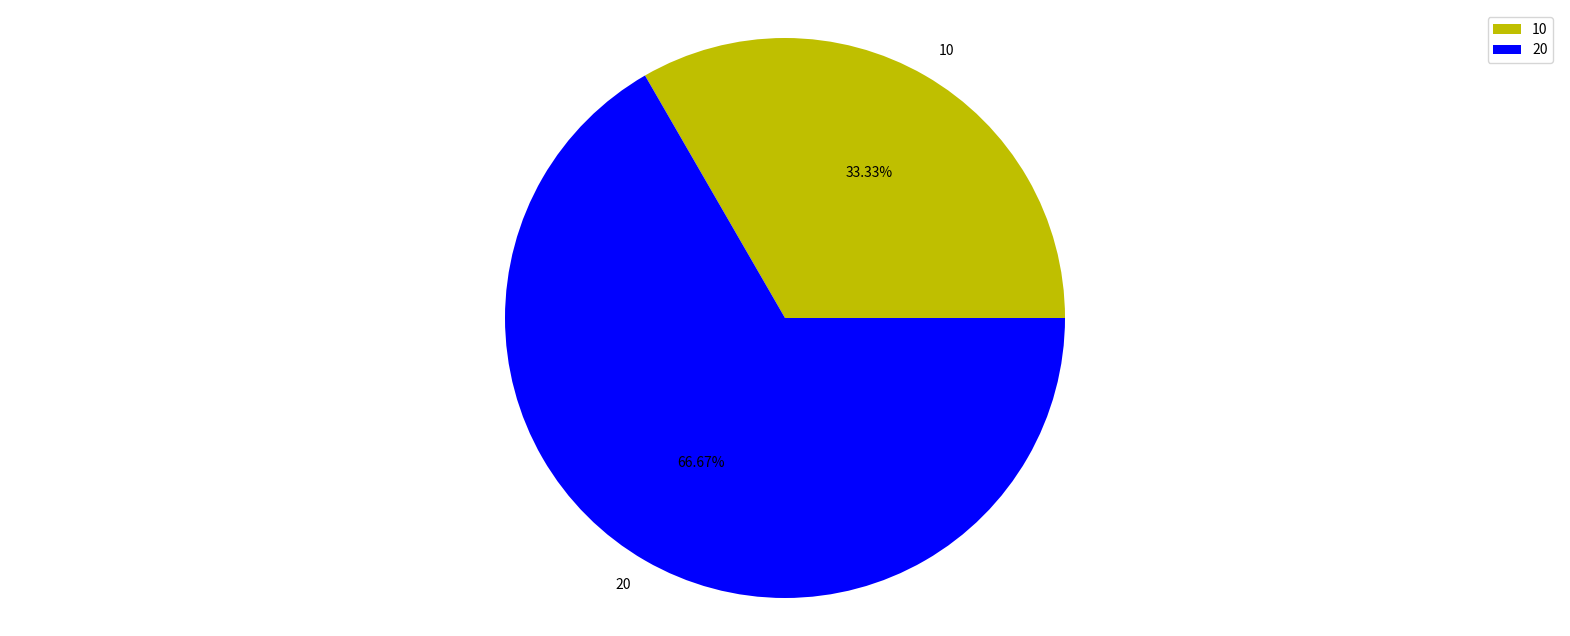

This chart was generated by the following Python code:
import matplotlib.pyplot as plt

plt.figure(figsize=(20,8),dpi=80)


#饼图  数量 图例 颜色 显示%
plt.pie([10,20],labels=["10","20"],colors=['y','b'],autopct="%1.2f%%")
plt.legend()
plt.axis('equal')
plt.show()